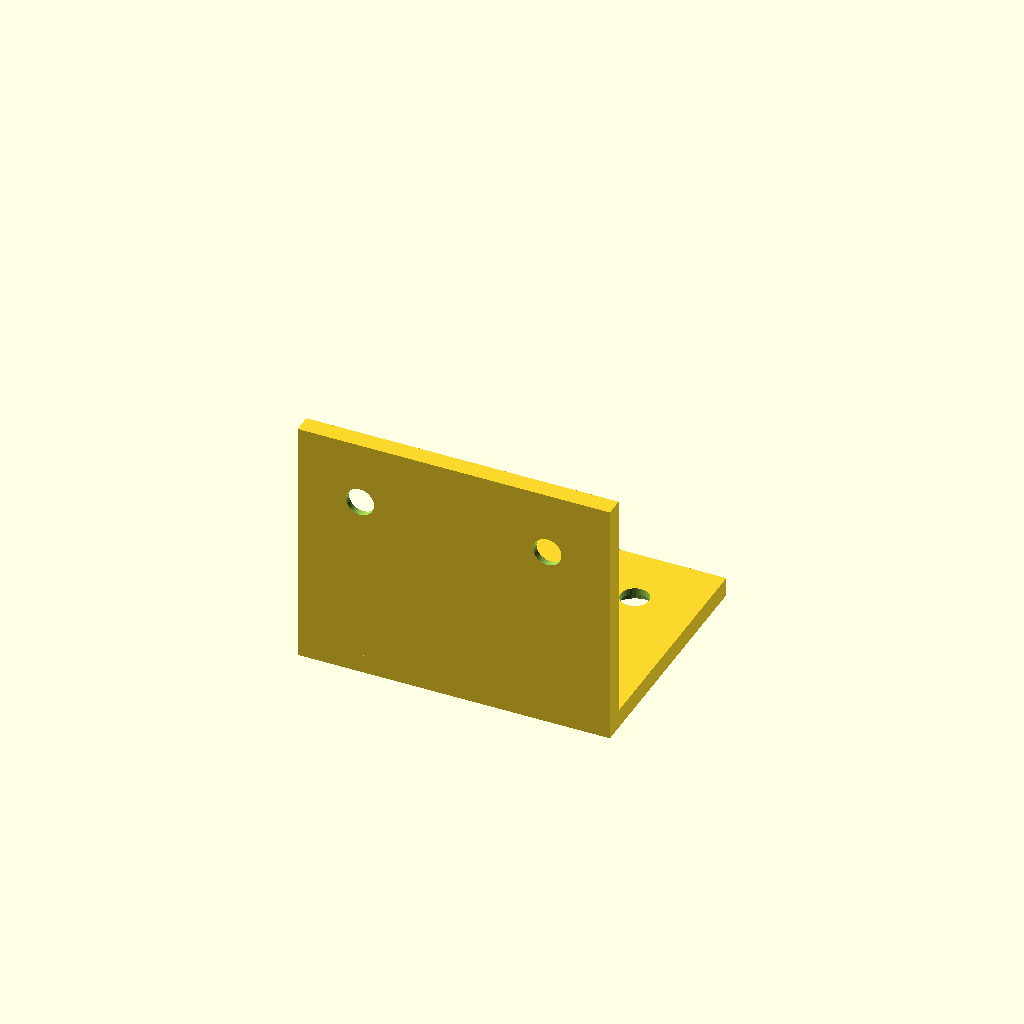
Cell 1: rendered with the file's own defaults.
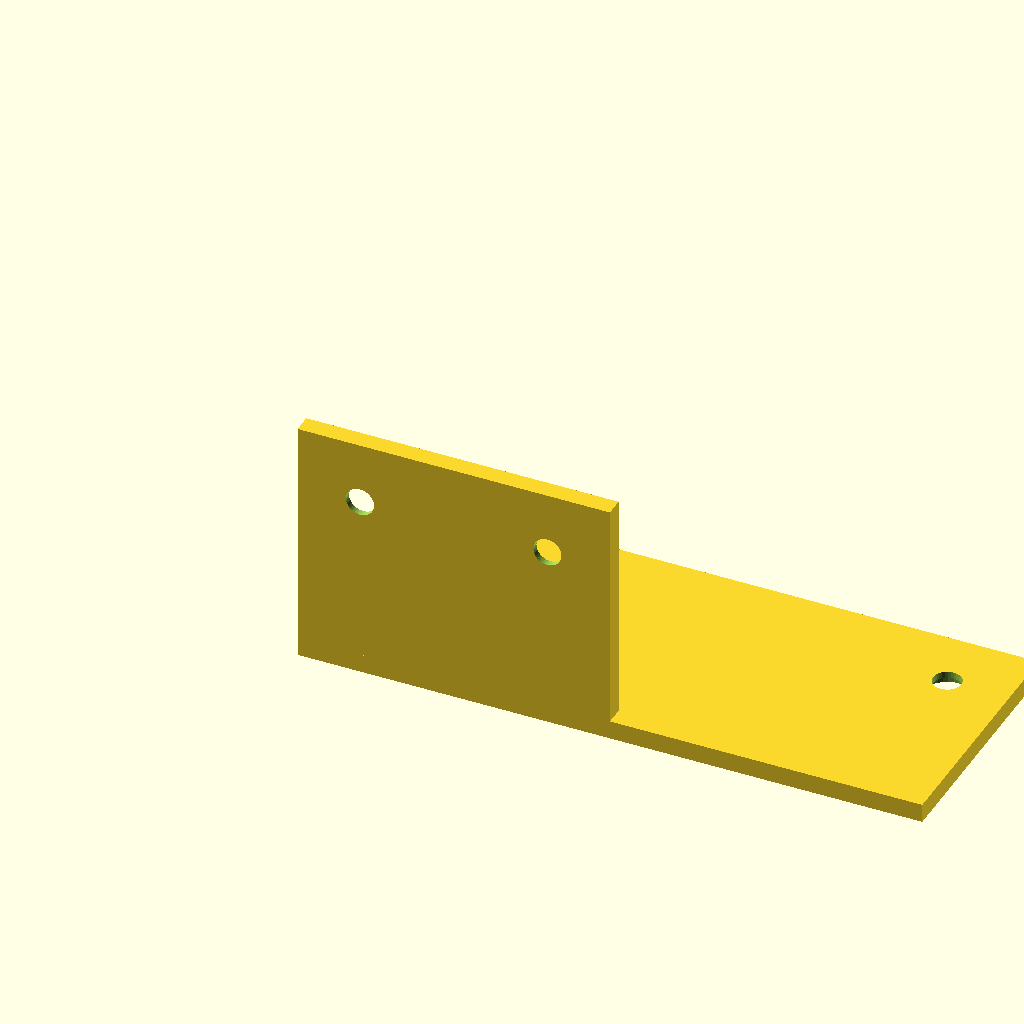
Cell 2: the same model with horizontal_width = 100.
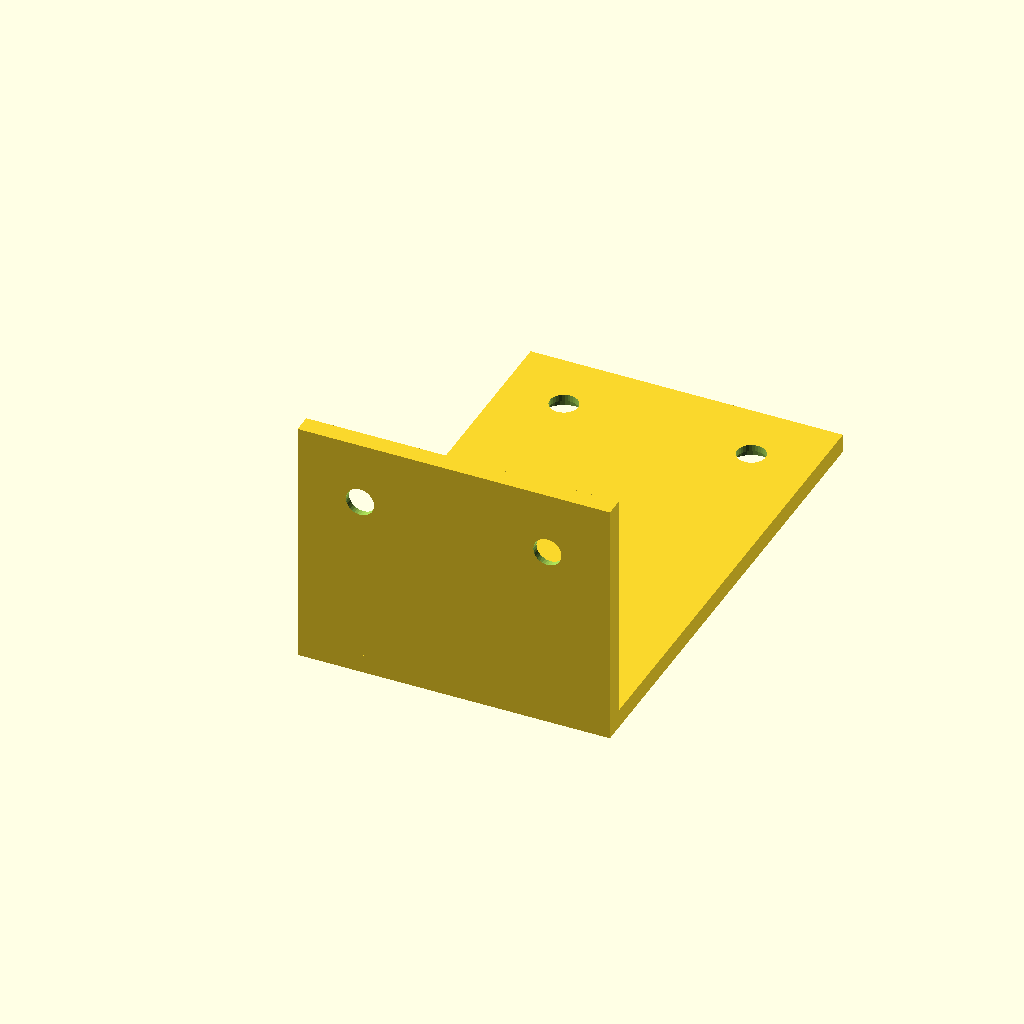
Cell 3 — horizontal_depth set to 80, the other parameters unchanged.
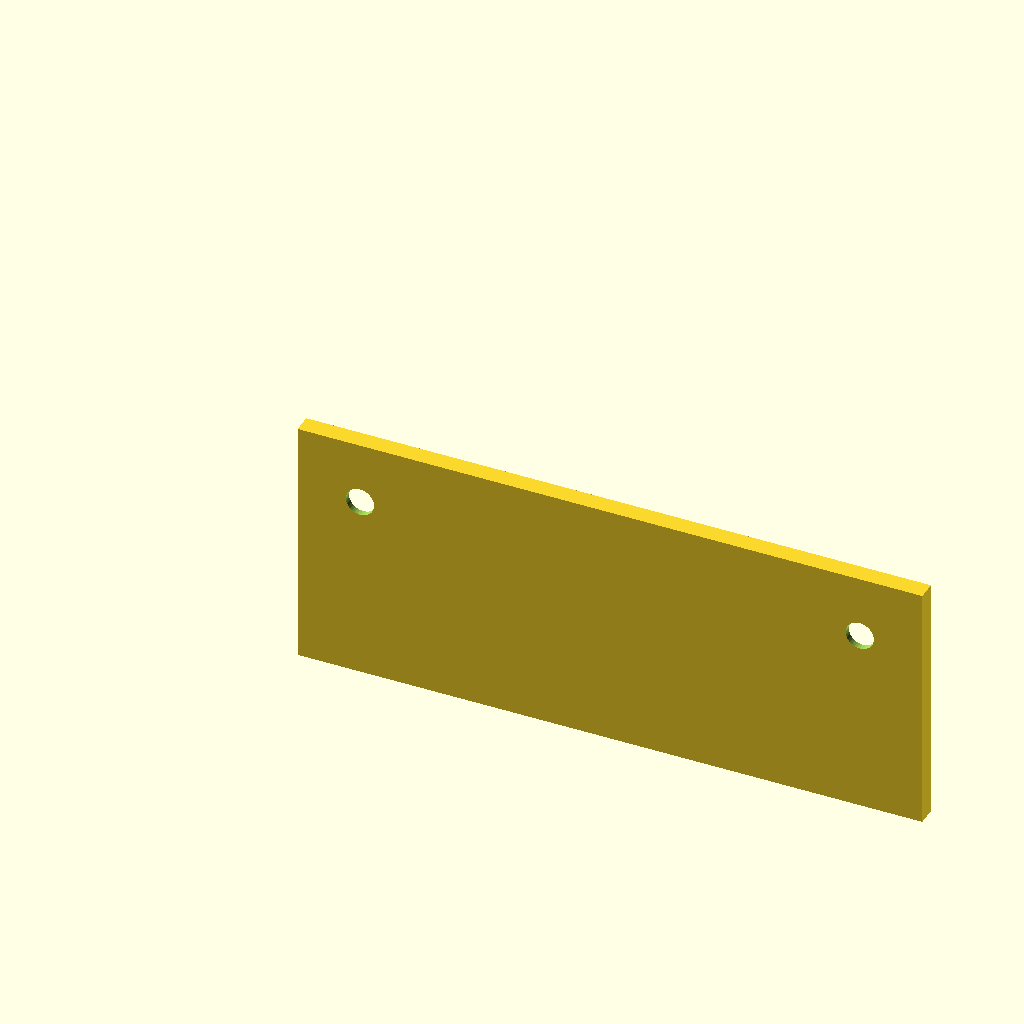
Cell 4 — vertical_width set to 100, the other parameters unchanged.
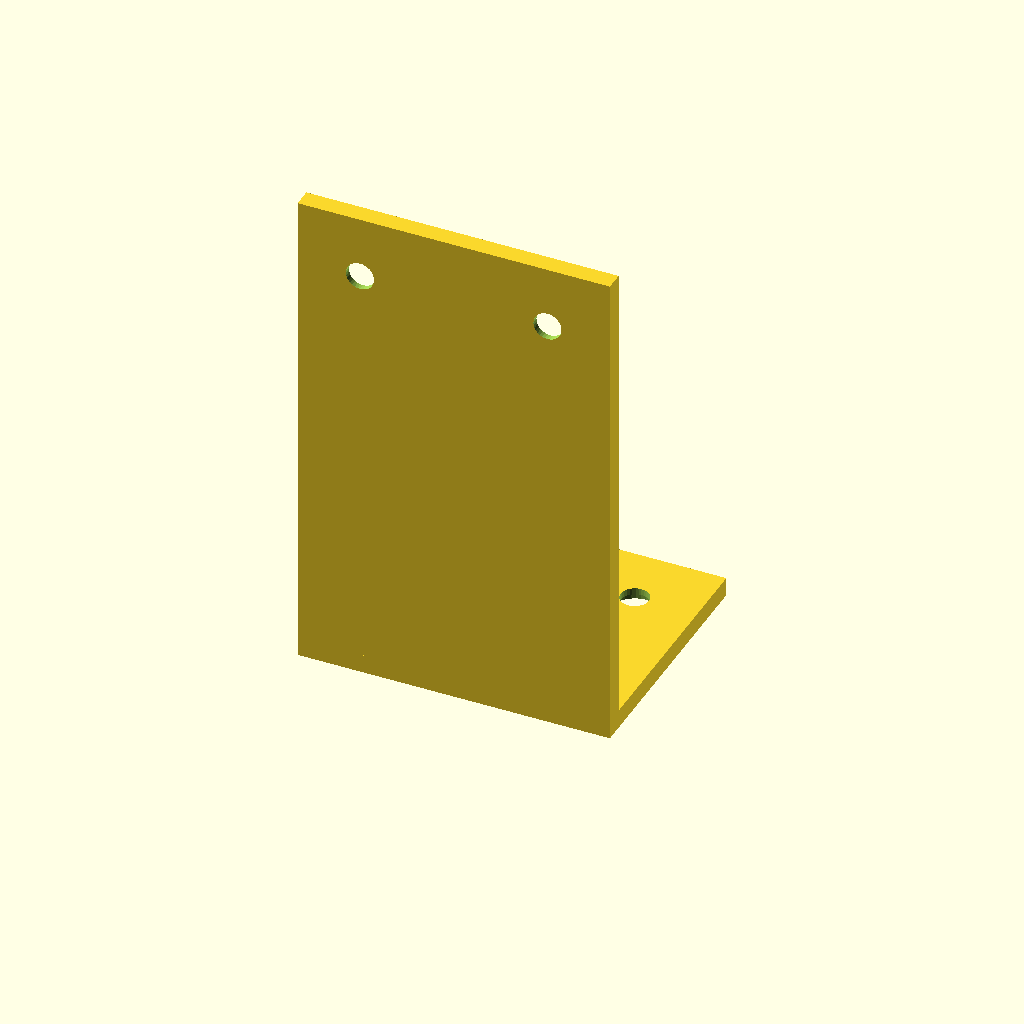
Cell 5: the same model with vertical_height = 80.
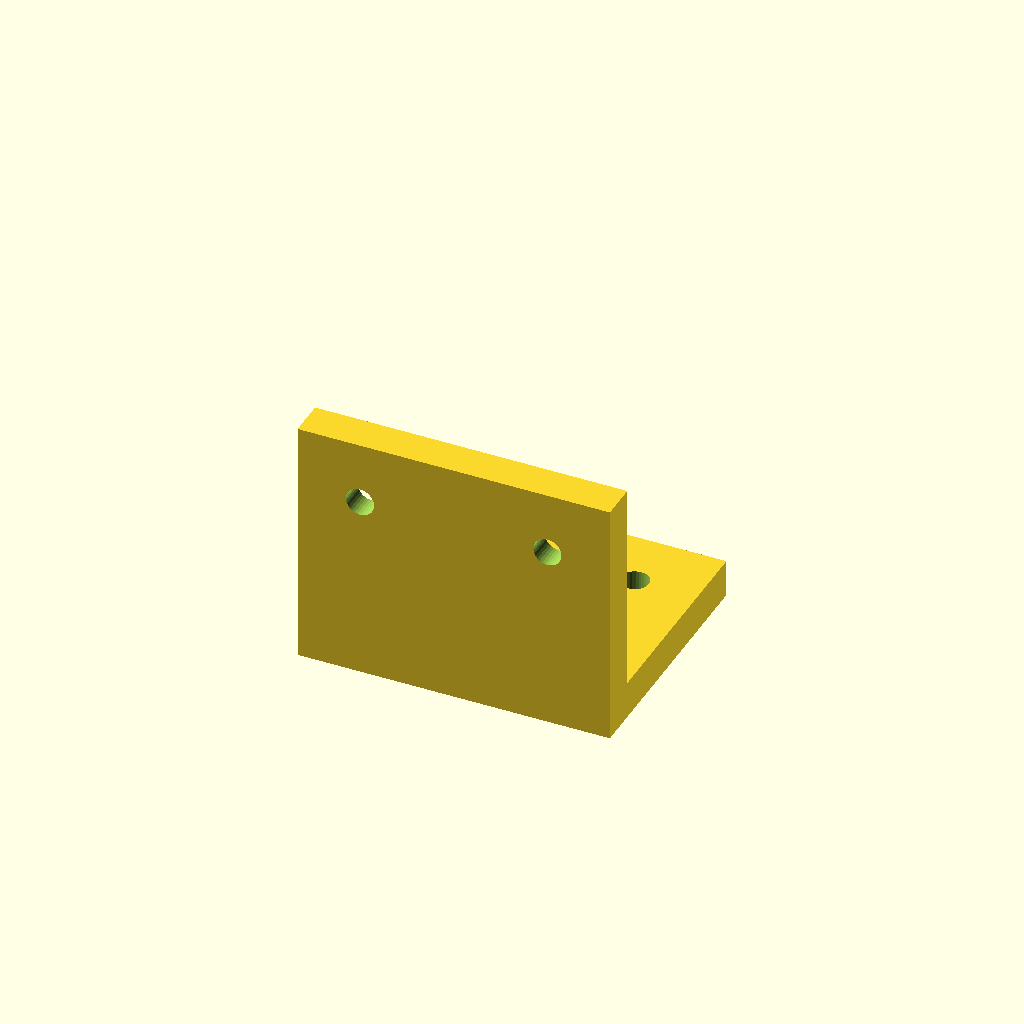
Cell 6 — thickness set to 6, the other parameters unchanged.
All cells are drawn from one camera (rotation 55°, 0°, 25°, orthographic, colour scheme Cornfield), so only the parameter changes between them.
The OpenSCAD source (results/tier-2-l-bracket/bare_claude-sonnet-4-0-5ae9d044f9ba-2026-04-28T10-12-01-564Z/final.scad):
// L字金具のパラメータ
horizontal_width = 50;
horizontal_depth = 40;
vertical_width = 50;
vertical_height = 40;
thickness = 3;

// 皿穴のパラメータ
through_hole_dia = 4.5;
countersink_dia = 8;
countersink_depth = 2;
hole_offset = 10;

module countersunk_hole() {
    // 貫通穴
    cylinder(h = thickness + 0.1, d = through_hole_dia, center = false, $fn = 32);
    // 皿座面
    cylinder(h = countersink_depth, d = countersink_dia, center = false, $fn = 32);
}

difference() {
    union() {
        // 水平面
        translate([0, 0, 0])
            cube([horizontal_width, horizontal_depth, thickness]);
        
        // 垂直面
        translate([0, 0, 0])
            cube([vertical_width, thickness, vertical_height]);
    }
    
    // 水平面の皿穴（下から上に向けて穴あけ、皿座面は下側）
    translate([horizontal_width/2 - (horizontal_width/2 - hole_offset), horizontal_depth - hole_offset, -0.05])
        countersunk_hole();
    translate([horizontal_width/2 + (horizontal_width/2 - hole_offset), horizontal_depth - hole_offset, -0.05])
        countersunk_hole();
    
    // 垂直面の皿穴（前から後ろに向けて穴あけ、皿座面は前側）
    translate([vertical_width/2 - (vertical_width/2 - hole_offset), thickness + 0.05, vertical_height - hole_offset])
        rotate([90, 0, 0])
            countersunk_hole();
    translate([vertical_width/2 + (vertical_width/2 - hole_offset), thickness + 0.05, vertical_height - hole_offset])
        rotate([90, 0, 0])
            countersunk_hole();
}
Parameter table extracted from the source (name, type, default, range or options):
horizontal_width: number, default 50
horizontal_depth: number, default 40
vertical_width: number, default 50
vertical_height: number, default 40
thickness: number, default 3
through_hole_dia: number, default 4.5
countersink_dia: number, default 8
countersink_depth: number, default 2
hole_offset: number, default 10
